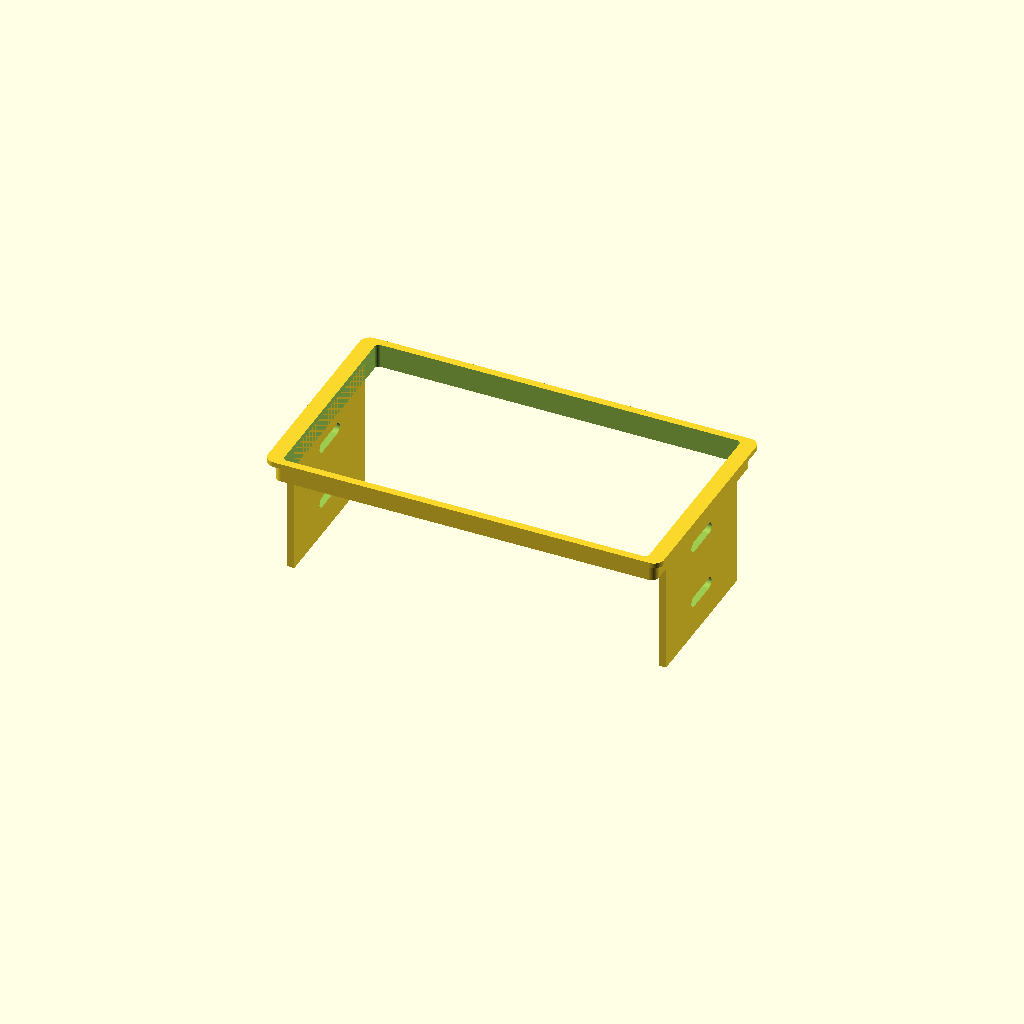
Cell 1: rendered with the file's own defaults.
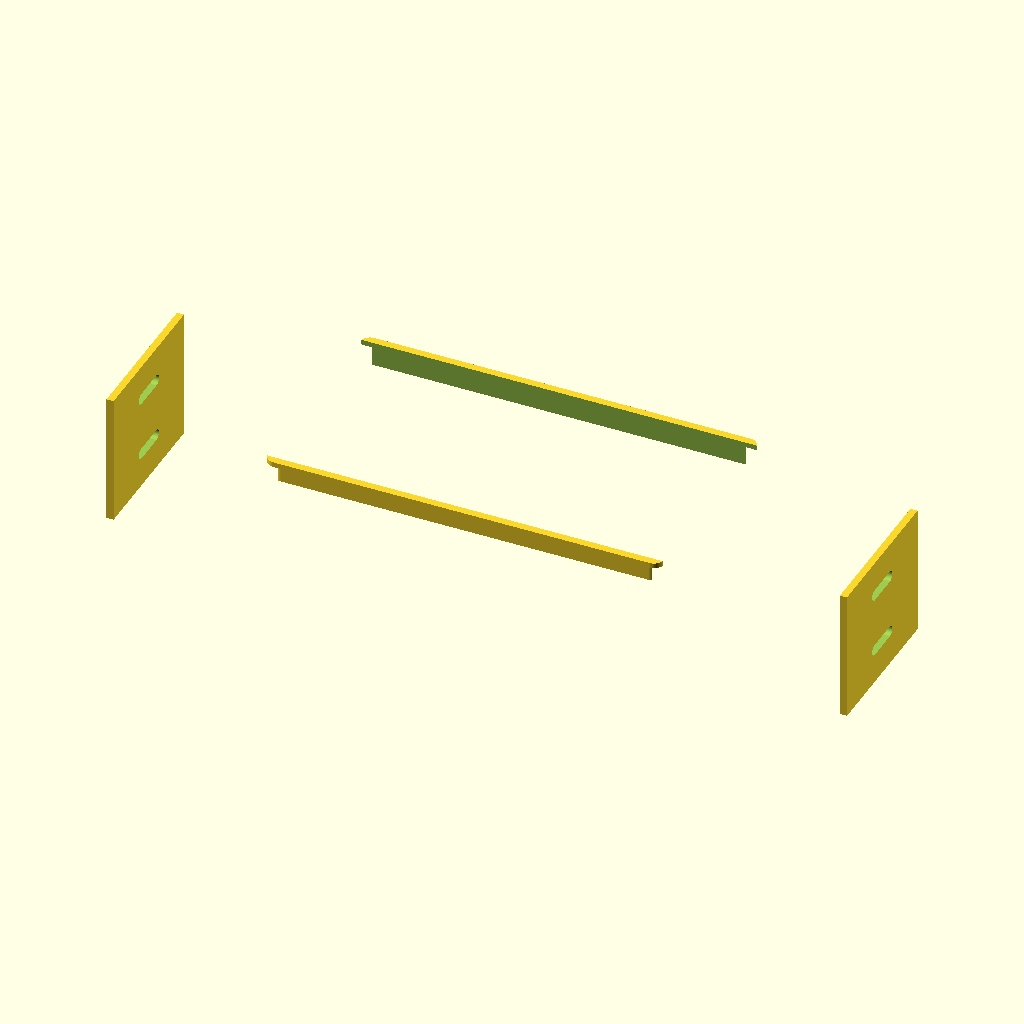
Cell 2 — jvc_width set to 358.78, the other parameters unchanged.
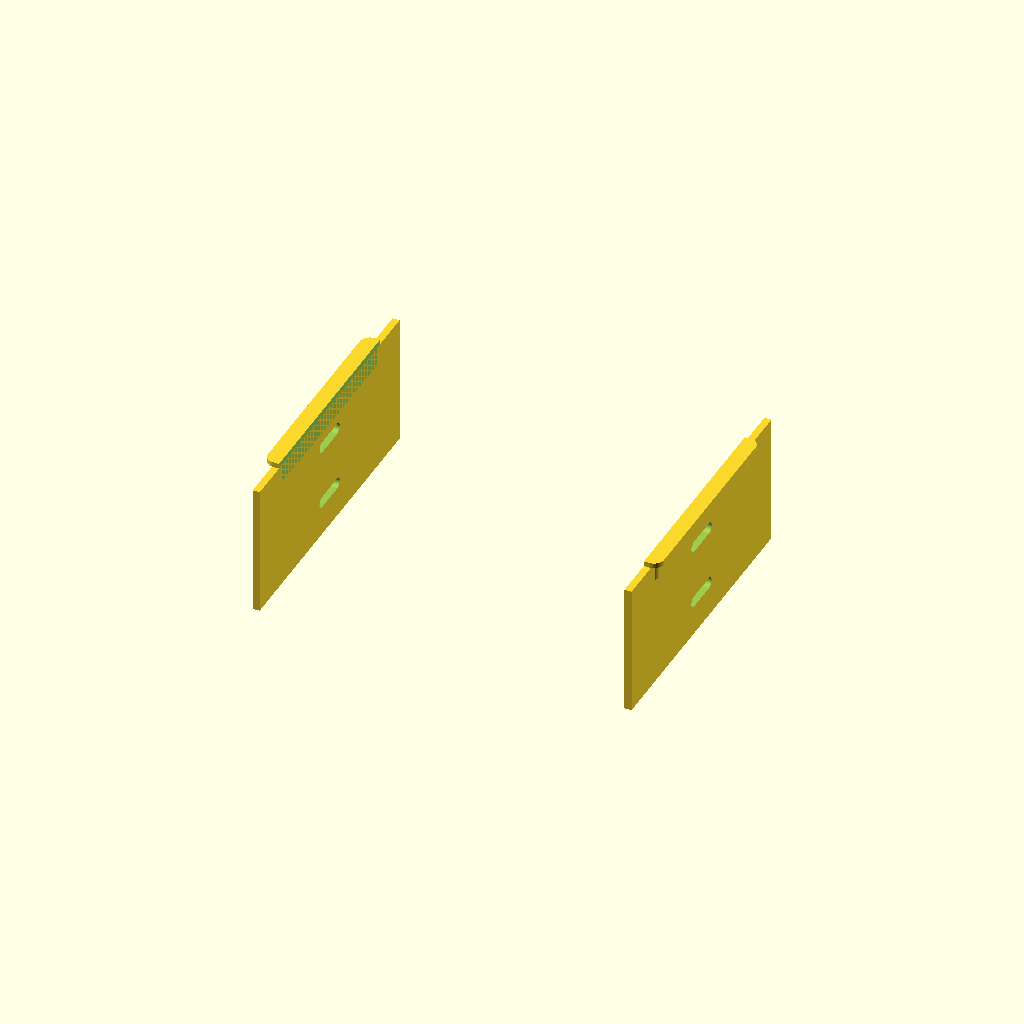
Cell 3: the same model with jvc_height = 196.86.
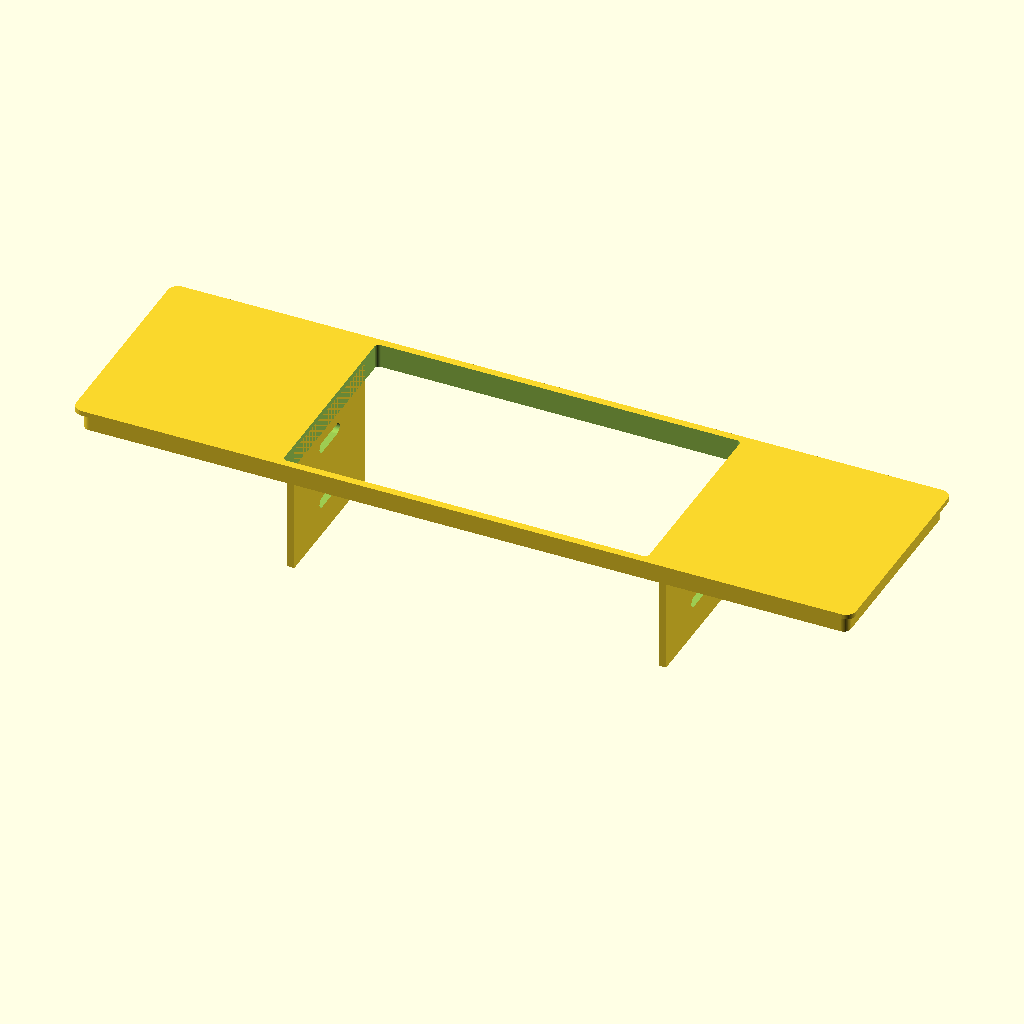
Cell 4: the same model with dash_opening_w = 381.
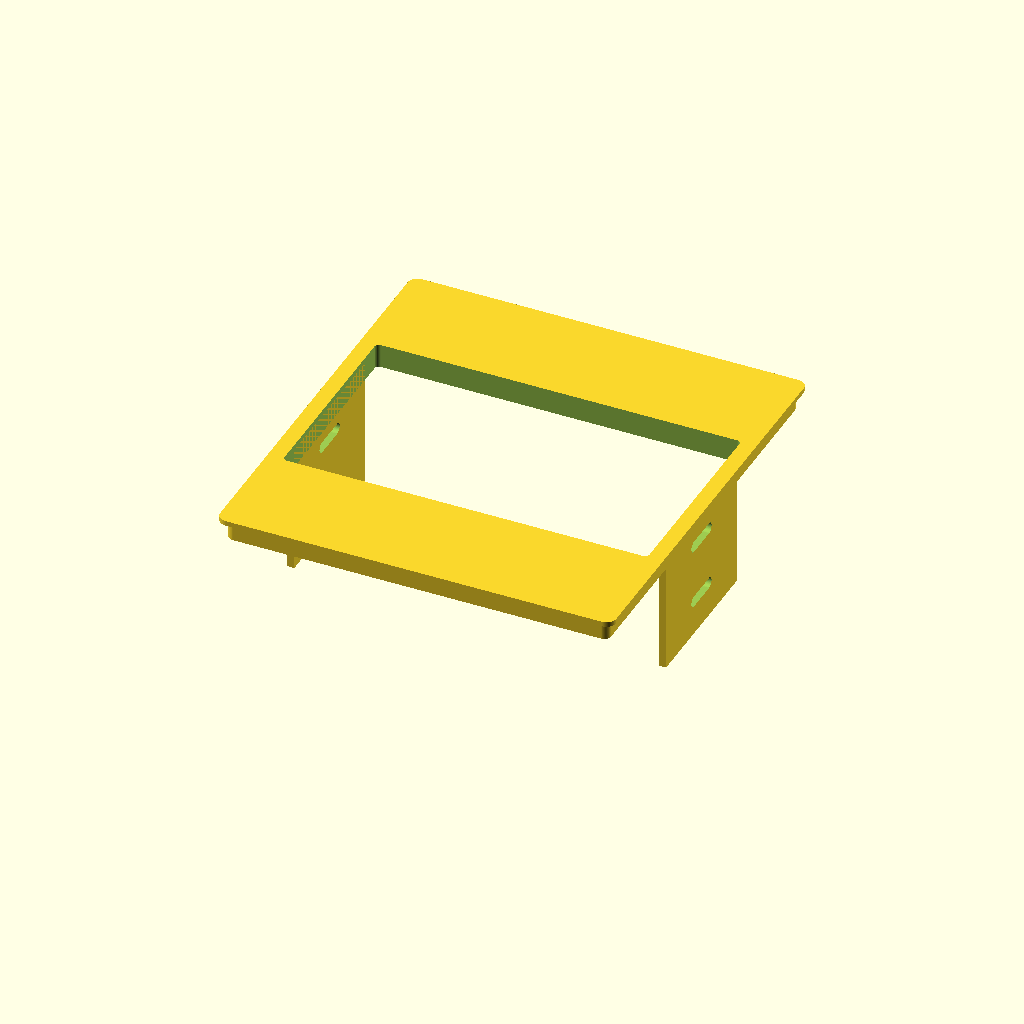
Cell 5 — dash_opening_h set to 203.2, the other parameters unchanged.
All cells are drawn from one camera (rotation 55°, 0°, 25°, orthographic, colour scheme Cornfield), so only the parameter changes between them.
The OpenSCAD source (cad/radio_adapter/focus_svt_jvc_kw_v830bt_adapter.scad):
// =============================================================================
// 2004 Ford Focus SVT · JVC KW-V830BT Custom Radio Adapter
// =============================================================================
// Solves Metra 95-5806 pinching issue on JVC Double-DIN head unit faceplate.
// Compatible with OpenSCAD 2021+ or any 3D slicer.

$fn = 60;

// --- Primary Dimensions (mm) ---
jvc_width       = 179.39; // Measured JVC KW-V830BT faceplate width
jvc_height      = 98.43;  // Measured JVC KW-V830BT faceplate height
dash_opening_w  = 190.50; // Measured Focus SVT dash opening width (7.50")
dash_opening_h  = 101.60; // Measured Focus SVT dash opening height (4.00")

// --- Clearances & Tolerances ---
clearance_w     = 1.60;   // Total width clearance (+0.80 mm per side)
clearance_h     = 1.57;   // Total height clearance (+0.78 mm top & bottom)

// --- Flange & Boss Geometry ---
flange_overlap  = 3.00;   // Overlap past dash opening on all sides
flange_thick    = 2.50;   // Front faceplate thickness
boss_insertion  = 9.50;   // Depth of alignment boss into dash opening
boss_clearance  = 0.50;   // Slip clearance per side into dash opening

// --- Radii ---
flange_r        = 5.00;   // Outer flange corner radius
boss_r          = 3.50;   // Alignment boss corner radius
cutout_r        = 2.00;   // Inner cutout corner radius

// --- Mode Selection ---
// 1 = Stepped Front Trim Bezel (re-uses Metra / ISO side brackets)
// 2 = All-in-One Housing Cage (integrated side brackets with ISO M5 slots)
adapter_mode    = 2;

// --- Calculated Dimensions ---
cutout_w = jvc_width + clearance_w;       // 180.99 mm
cutout_h = jvc_height + clearance_h;      // 100.00 mm
flange_w = dash_opening_w + 2 * flange_overlap; // 196.50 mm
flange_h = dash_opening_h + 2 * flange_overlap; // 107.60 mm
boss_w   = dash_opening_w - 2 * boss_clearance; // 189.50 mm
boss_h   = dash_opening_h - 2 * (boss_clearance - 0.1); // 100.80 mm

// Helper: 2D Rounded Rectangle centered at origin
module rounded_rect(w, h, r) {
    hull() {
        translate([ (w/2 - r),  (h/2 - r)]) circle(r=r);
        translate([-(w/2 - r),  (h/2 - r)]) circle(r=r);
        translate([-(w/2 - r), -(h/2 - r)]) circle(r=r);
        translate([ (w/2 - r), -(h/2 - r)]) circle(r=r);
    }
}

// -----------------------------------------------------------------------------
// Model 1: Stepped Trim Bezel
// -----------------------------------------------------------------------------
module trim_bezel() {
    difference() {
        union() {
            // Front overlap flange (Z = 0 to flange_thick)
            linear_extrude(height = flange_thick)
                rounded_rect(flange_w, flange_h, flange_r);
            
            // Rear insertion alignment boss (Z = -boss_insertion to 0)
            translate([0, 0, -boss_insertion])
                linear_extrude(height = boss_insertion)
                    rounded_rect(boss_w, boss_h, boss_r);
        }
        
        // Through-cutout for JVC head unit
        translate([0, 0, -boss_insertion - 1])
            linear_extrude(height = boss_insertion + flange_thick + 2)
                rounded_rect(cutout_w, cutout_h, cutout_r);
    }
}

// -----------------------------------------------------------------------------
// Model 2: Unibody Cage with Side Mounting Arms
// -----------------------------------------------------------------------------
module unibody_cage() {
    bracket_depth = 65.0; // Depth of side brackets along radio chassis
    bracket_thick = 3.5;  // Wall thickness of side brackets
    
    union() {
        // Front trim bezel
        trim_bezel();
        
        // Left & Right Side Brackets
        for (side = [-1, 1]) {
            translate([side * (cutout_w / 2 + bracket_thick / 2), 0, -bracket_depth / 2])
            difference() {
                // Bracket wall
                cube([bracket_thick, cutout_h * 0.75, bracket_depth], center = true);
                
                // Slotted ISO M5 mounting screw holes (Standard 35mm pitch)
                for (z_off = [-15, 15]) {
                    translate([0, 0, z_off])
                        rotate([0, 90, 0])
                            hull() {
                                translate([0, -8, 0]) cylinder(h = bracket_thick + 2, d = 5.5, center = true);
                                translate([0,  8, 0]) cylinder(h = bracket_thick + 2, d = 5.5, center = true);
                            }
                }
            }
        }
    }
}

// Render based on selected mode
if (adapter_mode == 1) {
    trim_bezel();
} else {
    unibody_cage();
}
Parameter table extracted from the source (name, type, default, range or options):
jvc_width: number, default 179.39
jvc_height: number, default 98.43
dash_opening_w: number, default 190.5
dash_opening_h: number, default 101.6
clearance_w: number, default 1.6
clearance_h: number, default 1.57
flange_overlap: number, default 3
flange_thick: number, default 2.5
boss_insertion: number, default 9.5
boss_clearance: number, default 0.5
flange_r: number, default 5
boss_r: number, default 3.5
cutout_r: number, default 2
adapter_mode: number, default 2
